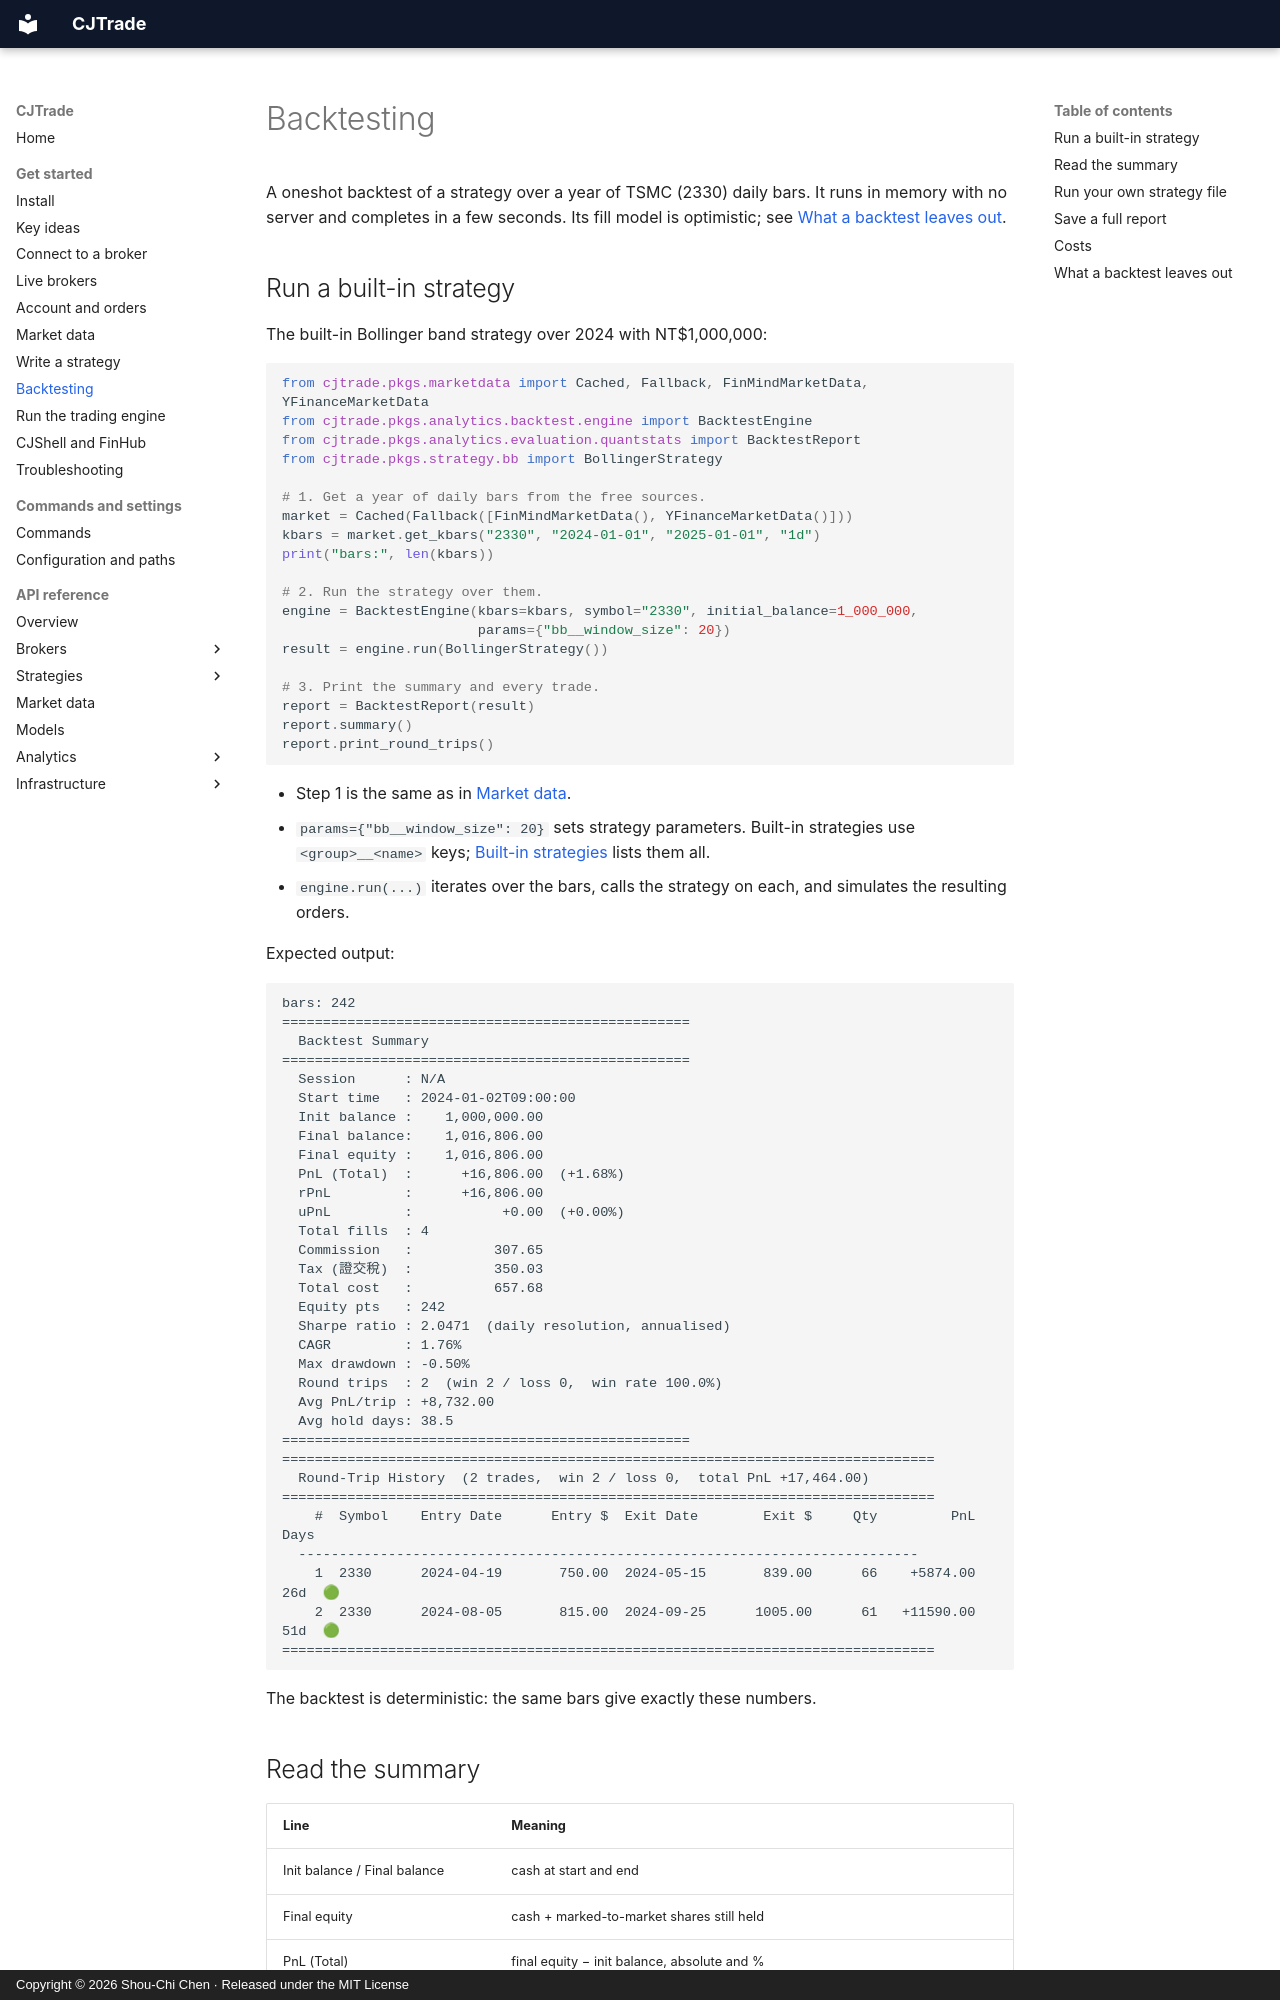

repository: jackiesogi/CJTrade · page: get-started/backtesting/index.html · generator: mkdocs · copyright: Copyright © 2026 Shou-Chi Chen · Released under the MIT License

# Backtesting

A oneshot backtest of a strategy over a year of TSMC (2330) daily bars. It
runs in memory with no server and completes in a few seconds. Its fill
model is optimistic; see
[What a backtest leaves out](#what-a-backtest-leaves-out).

## Run a built-in strategy

The built-in Bollinger band strategy over 2024 with NT$1,000,000:

```python
from cjtrade.pkgs.marketdata import Cached, Fallback, FinMindMarketData, YFinanceMarketData
from cjtrade.pkgs.analytics.backtest.engine import BacktestEngine
from cjtrade.pkgs.analytics.evaluation.quantstats import BacktestReport
from cjtrade.pkgs.strategy.bb import BollingerStrategy

# 1. Get a year of daily bars from the free sources.
market = Cached(Fallback([FinMindMarketData(), YFinanceMarketData()]))
kbars = market.get_kbars("2330", "2024-01-01", "2025-01-01", "1d")
print("bars:", len(kbars))

# 2. Run the strategy over them.
engine = BacktestEngine(kbars=kbars, symbol="2330", initial_balance=1_000_000,
                        params={"bb__window_size": 20})
result = engine.run(BollingerStrategy())

# 3. Print the summary and every trade.
report = BacktestReport(result)
report.summary()
report.print_round_trips()
```

- Step 1 is the same as in [Market data](market-data.md).
- `params={"bb__window_size": 20}` sets strategy parameters. Built-in
  strategies use `<group>__<name>` keys; [Built-in strategies](../reference/strategies.md)
  lists them all.
- `engine.run(...)` iterates over the bars, calls the strategy on each, and
  simulates the resulting orders.

Expected output:

```text
bars: 242
==================================================
  Backtest Summary
==================================================
  Session      : N/A
  Start time   : 2024-01-02T09:00:00
  Init balance :    1,000,000.00
  Final balance:    1,016,806.00
  Final equity :    1,016,806.00
  PnL (Total)  :      +16,806.00  (+1.68%)
  rPnL         :      +16,806.00
  uPnL         :           +0.00  (+0.00%)
  Total fills  : 4
  Commission   :          307.65
  Tax (證交稅)  :          350.03
  Total cost   :          657.68
  Equity pts   : 242
  Sharpe ratio : 2.0471  (daily resolution, annualised)
  CAGR         : 1.76%
  Max drawdown : -0.50%
  Round trips  : 2  (win 2 / loss 0,  win rate 100.0%)
  Avg PnL/trip : +8,732.00
  Avg hold days: 38.5
==================================================
================================================================================
  Round-Trip History  (2 trades,  win 2 / loss 0,  total PnL +17,464.00)
================================================================================
    #  Symbol    Entry Date      Entry $  Exit Date        Exit $     Qty         PnL   Days
  ----------------------------------------------------------------------------
    1  2330      2024-04-19       750.00  2024-05-15       839.00      66    +5874.00    26d  🟢
    2  2330      2024-08-05       815.00  2024-09-25      1005.00      61   +11590.00    51d  🟢
================================================================================
```

The backtest is deterministic: the same bars give exactly these numbers.
